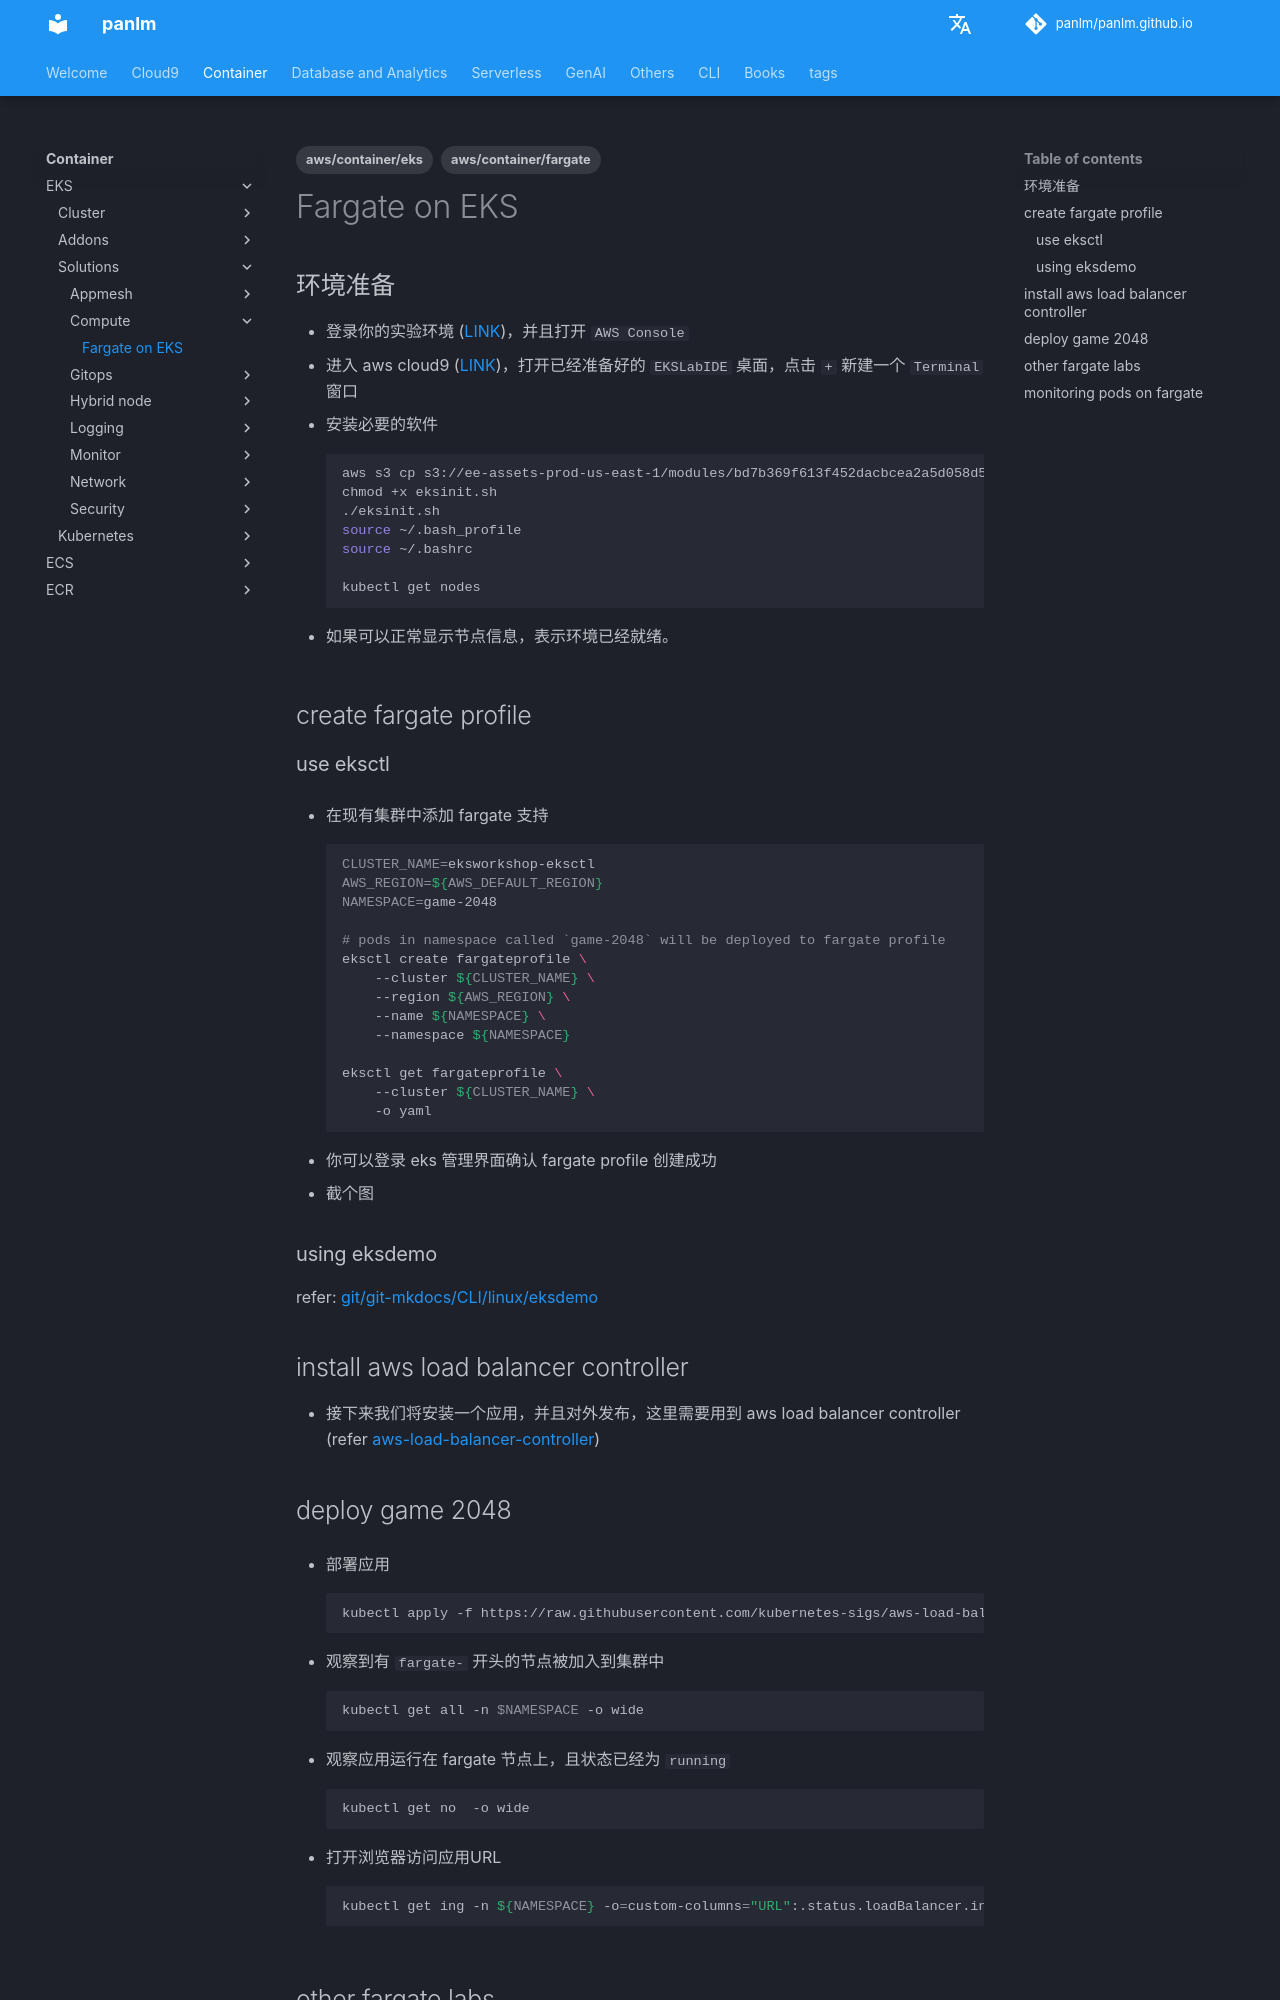

repository: panlm/panlm.github.io · page: EKS/solutions/compute/eks-fargate-lab/index.html · generator: mkdocs

---
title: Fargate on EKS
description: 在 EKS 集群中使用 Fargate
created: 2022-06-25 09:17:05.835000
last_modified: 2024-02-03
tags:
- aws/container/eks
- aws/container/fargate
permalink: git-mkdocs/eks/solutions/compute/eks-fargate-lab
---

# Fargate on EKS
## 环境准备
- 登录你的实验环境 ([LINK](https://dashboard.eventengine.run/login))，并且打开 `AWS Console` 
- 进入 aws cloud9 ([LINK](https://console.aws.amazon.com/cloud9))，打开已经准备好的 `EKSLabIDE` 桌面，点击 `+` 新建一个 `Terminal` 窗口
- 安装必要的软件
```sh
aws s3 cp s3://ee-assets-prod-us-east-1/modules/bd7b369f613f452dacbcea2a5d058d5b/v6/eksinit.sh . 
chmod +x eksinit.sh
./eksinit.sh 
source ~/.bash_profile 
source ~/.bashrc

kubectl get nodes

```

- 如果可以正常显示节点信息，表示环境已经就绪。

## create fargate profile
### use eksctl
- 在现有集群中添加 fargate 支持
```sh
CLUSTER_NAME=eksworkshop-eksctl
AWS_REGION=${AWS_DEFAULT_REGION}
NAMESPACE=game-2048

# pods in namespace called `game-2048` will be deployed to fargate profile
eksctl create fargateprofile \
    --cluster ${CLUSTER_NAME} \
    --region ${AWS_REGION} \
    --name ${NAMESPACE} \
    --namespace ${NAMESPACE}

eksctl get fargateprofile \
    --cluster ${CLUSTER_NAME} \
    -o yaml

```

- 你可以登录 eks 管理界面确认 fargate profile 创建成功 
- 截个图

### using eksdemo
refer: [[git/git-mkdocs/CLI/linux/eksdemo#fargate-profile-]]

## install aws load balancer controller
- 接下来我们将安装一个应用，并且对外发布，这里需要用到 aws load balancer controller (refer [[aws-load-balancer-controller#install-with-eksdemo-]])
